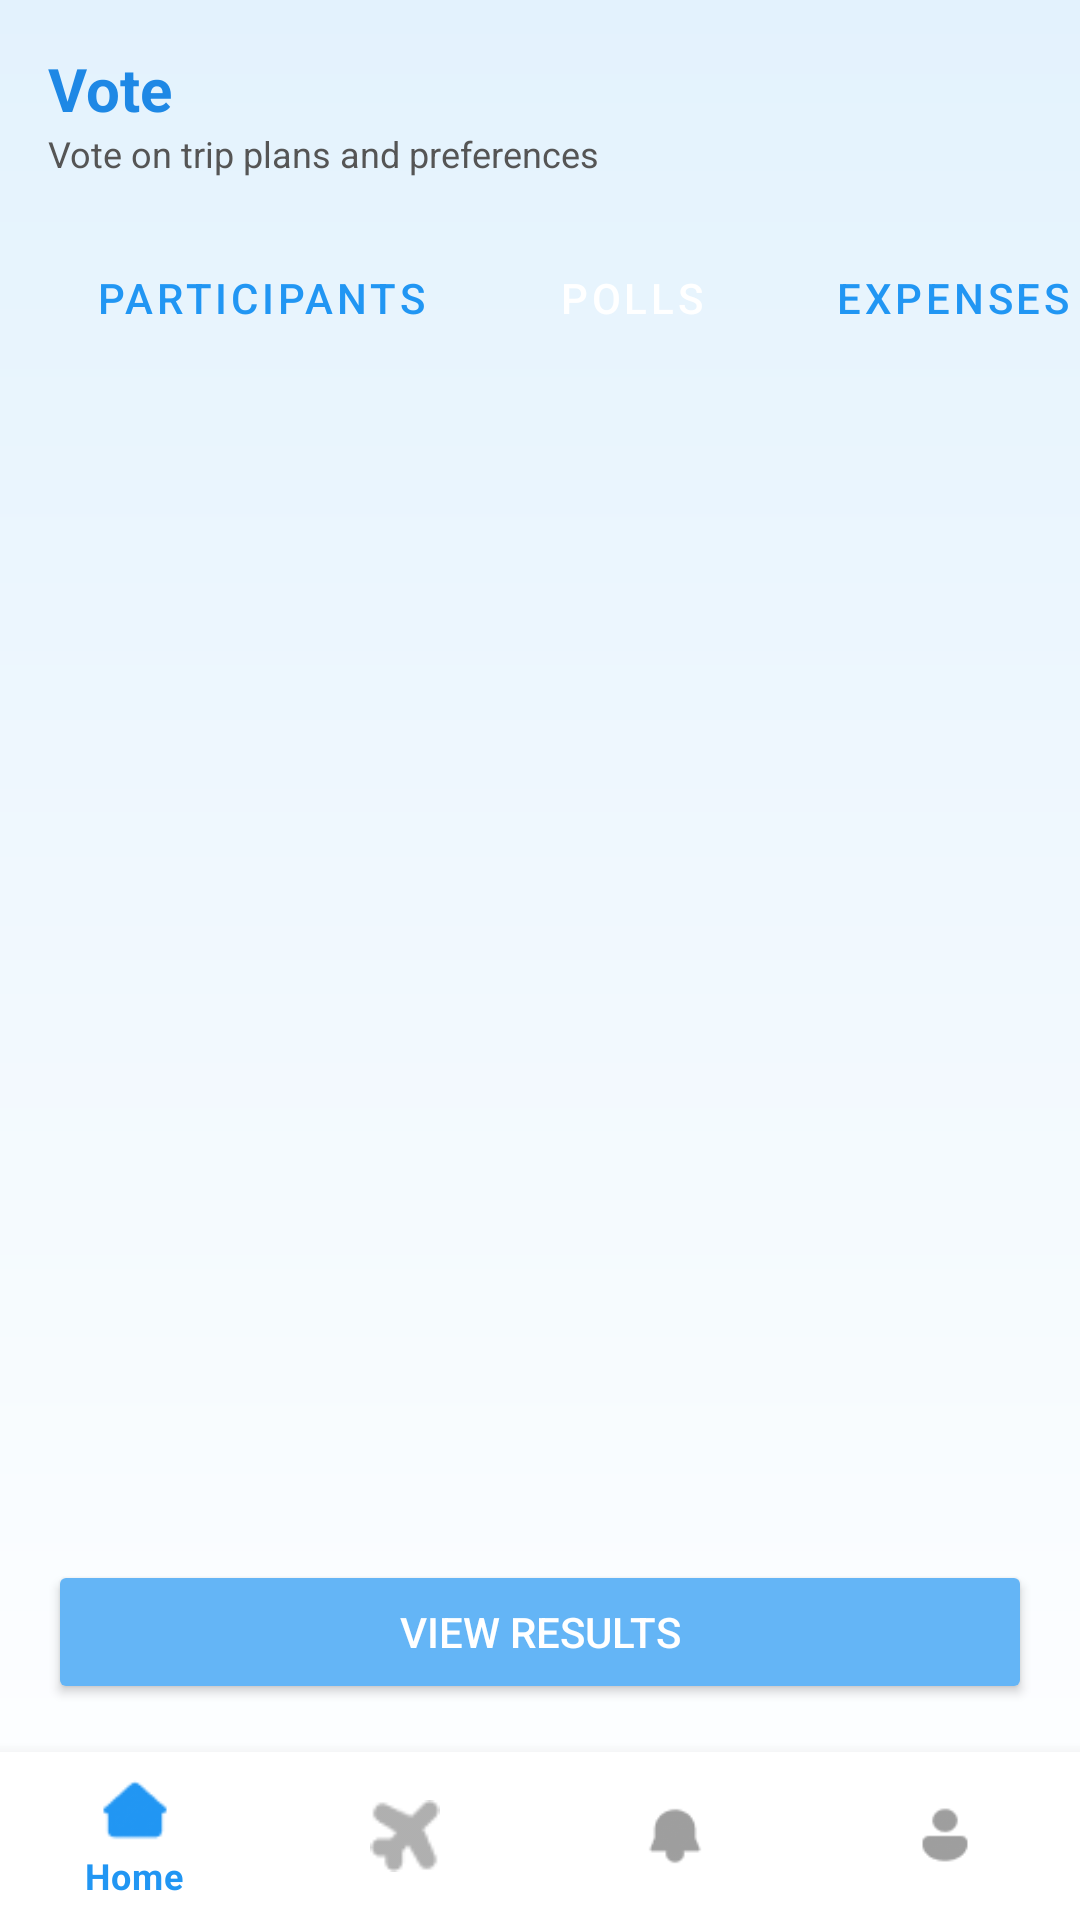

Android layout source for this screen:
<!-- AndroidManifest.xml: application theme Theme.TripMate -->
<!-- res/layout/fragment_vote.xml -->
<?xml version="1.0" encoding="utf-8"?>
<androidx.constraintlayout.widget.ConstraintLayout
    xmlns:android="http://schemas.android.com/apk/res/android"
    xmlns:app="http://schemas.android.com/apk/res-auto"
    xmlns:tools="http://schemas.android.com/tools"
    android:layout_width="match_parent"
    android:layout_height="match_parent"
    android:background="@drawable/bg_gradient">

    
    <LinearLayout
        android:id="@+id/headerSection"
        android:layout_width="match_parent"
        android:layout_height="wrap_content"
        android:orientation="vertical"
        android:padding="16dp"
        app:layout_constraintTop_toTopOf="parent">

        <TextView
            android:id="@+id/tvTitle"
            android:layout_width="wrap_content"
            android:layout_height="wrap_content"
            android:text="Vote"
            android:textSize="20sp"
            android:textStyle="bold"
            android:textColor="#1E88E5"/>

        <TextView
            android:id="@+id/tvSubtitle"
            android:layout_width="wrap_content"
            android:layout_height="wrap_content"
            android:text="Vote on trip plans and preferences"
            android:textColor="#555555"
            android:textSize="12sp"/>
    </LinearLayout>

    
    <HorizontalScrollView
        android:id="@+id/tabScroll"
        android:layout_width="match_parent"
        android:layout_height="wrap_content"
        android:scrollbars="none"
        app:layout_constraintTop_toBottomOf="@id/headerSection">

        <LinearLayout
            android:layout_width="wrap_content"
            android:layout_height="wrap_content"
            android:orientation="horizontal"
            android:paddingHorizontal="16dp">

            <Button
                android:id="@+id/tabParticipants"
                android:layout_width="wrap_content"
                android:layout_height="wrap_content"
                android:text="Participants"
                style="@style/Widget.MaterialComponents.Button.OutlinedButton"
                android:textColor="#2196F3"
                android:backgroundTint="#FFFFFF"
                android:layout_marginEnd="8dp"/>

            <Button
                android:id="@+id/tabPolls"
                android:layout_width="wrap_content"
                android:layout_height="wrap_content"
                android:text="Polls"
                style="@style/Widget.MaterialComponents.Button.OutlinedButton"
                android:textColor="#FFFFFF"
                android:backgroundTint="#2196F3"
                android:layout_marginEnd="8dp"/>

            <Button
                android:id="@+id/tabExpenses"
                android:layout_width="wrap_content"
                android:layout_height="wrap_content"
                android:text="Expenses"
                style="@style/Widget.MaterialComponents.Button.OutlinedButton"
                android:textColor="#2196F3"
                android:backgroundTint="#FFFFFF"
                android:layout_marginEnd="8dp"/>

            <Button
                android:id="@+id/tabDocs"
                android:layout_width="wrap_content"
                android:layout_height="wrap_content"
                android:text="Docs"
                style="@style/Widget.MaterialComponents.Button.OutlinedButton"
                android:textColor="#2196F3"
                android:backgroundTint="#FFFFFF"
                android:layout_marginEnd="8dp"/>

            <Button
                android:id="@+id/tabItinerary"
                android:layout_width="wrap_content"
                android:layout_height="wrap_content"
                android:text="Itinerary"
                style="@style/Widget.MaterialComponents.Button.OutlinedButton"
                android:textColor="#2196F3"
                android:backgroundTint="#FFFFFF"/>
        </LinearLayout>
    </HorizontalScrollView>

    
    <androidx.recyclerview.widget.RecyclerView
        android:id="@+id/recyclerPolls"
        android:layout_width="0dp"
        android:layout_height="0dp"
        android:padding="16dp"
        app:layout_constraintTop_toBottomOf="@id/tabScroll"
        app:layout_constraintBottom_toTopOf="@id/btnViewResults"
        app:layout_constraintStart_toStartOf="parent"
        app:layout_constraintEnd_toEndOf="parent"/>


    <Button
        android:id="@+id/btnViewResults"
        android:layout_width="match_parent"
        android:layout_height="wrap_content"
        android:text="View Results"
        android:backgroundTint="#64B5F6"
        android:textColor="#FFFFFF"
        android:layout_margin="16dp"
        app:layout_constraintBottom_toTopOf="@id/bottomNav"/>

    
    <com.google.android.material.bottomnavigation.BottomNavigationView
        android:id="@+id/bottomNav"
        android:layout_width="0dp"
        android:layout_height="wrap_content"
        android:background="#FFFFFF"
        app:itemIconTint="@color/nav_item_selector"
        app:itemTextColor="@color/nav_item_selector"
        app:menu="@menu/bottom_nav_menu"
        app:layout_constraintBottom_toBottomOf="parent"
        app:layout_constraintStart_toStartOf="parent"
        app:layout_constraintEnd_toEndOf="parent"/>
</androidx.constraintlayout.widget.ConstraintLayout>
<!-- resources referenced by this layout -->
<resources>
  <!-- drawable bg_gradient (drawable) -->
  <?xml version="1.0" encoding="utf-8"?>
      <shape xmlns:android="http://schemas.android.com/apk/res/android" android:shape="rectangle">
          <gradient
              android:startColor="#E3F2FD"
              android:endColor="#FFFFFF"
              android:angle="270"/>
      </shape>
  <style name="Theme.TripMate" parent="Theme.MaterialComponents.DayNight.NoActionBar">
          
          <item name="colorPrimary">@color/primary_blue</item>
          <item name="colorPrimaryVariant">@color/icon_blue</item>
          <item name="colorOnPrimary">@color/white</item>
  
          
          <item name="colorSecondary">@color/teal_200</item>
          <item name="colorSecondaryVariant">@color/teal_700</item>
          <item name="colorOnSecondary">@color/black</item>
  
          
          <item name="android:statusBarColor">@color/primary_blue</item>
  
          
          <item name="android:windowBackground">@color/background_blue</item>
          <item name="colorBackground">@color/background_blue</item>
          <item name="colorSurface">@color/card_white</item>
          <item name="colorOnSurface">@color/black</item>
      </style>
  <color name="primary_blue">#3A4DE7</color>
  <color name="icon_blue">#6CA6F7</color>
  <color name="white">#FFFFFFFF</color>
  <color name="teal_200">#FF03DAC5</color>
  <color name="teal_700">#FF018786</color>
  <color name="black">#FF000000</color>
  <color name="background_blue">#E6F3FC</color>
  <color name="card_white">#FFFFFFFF</color>
</resources>
